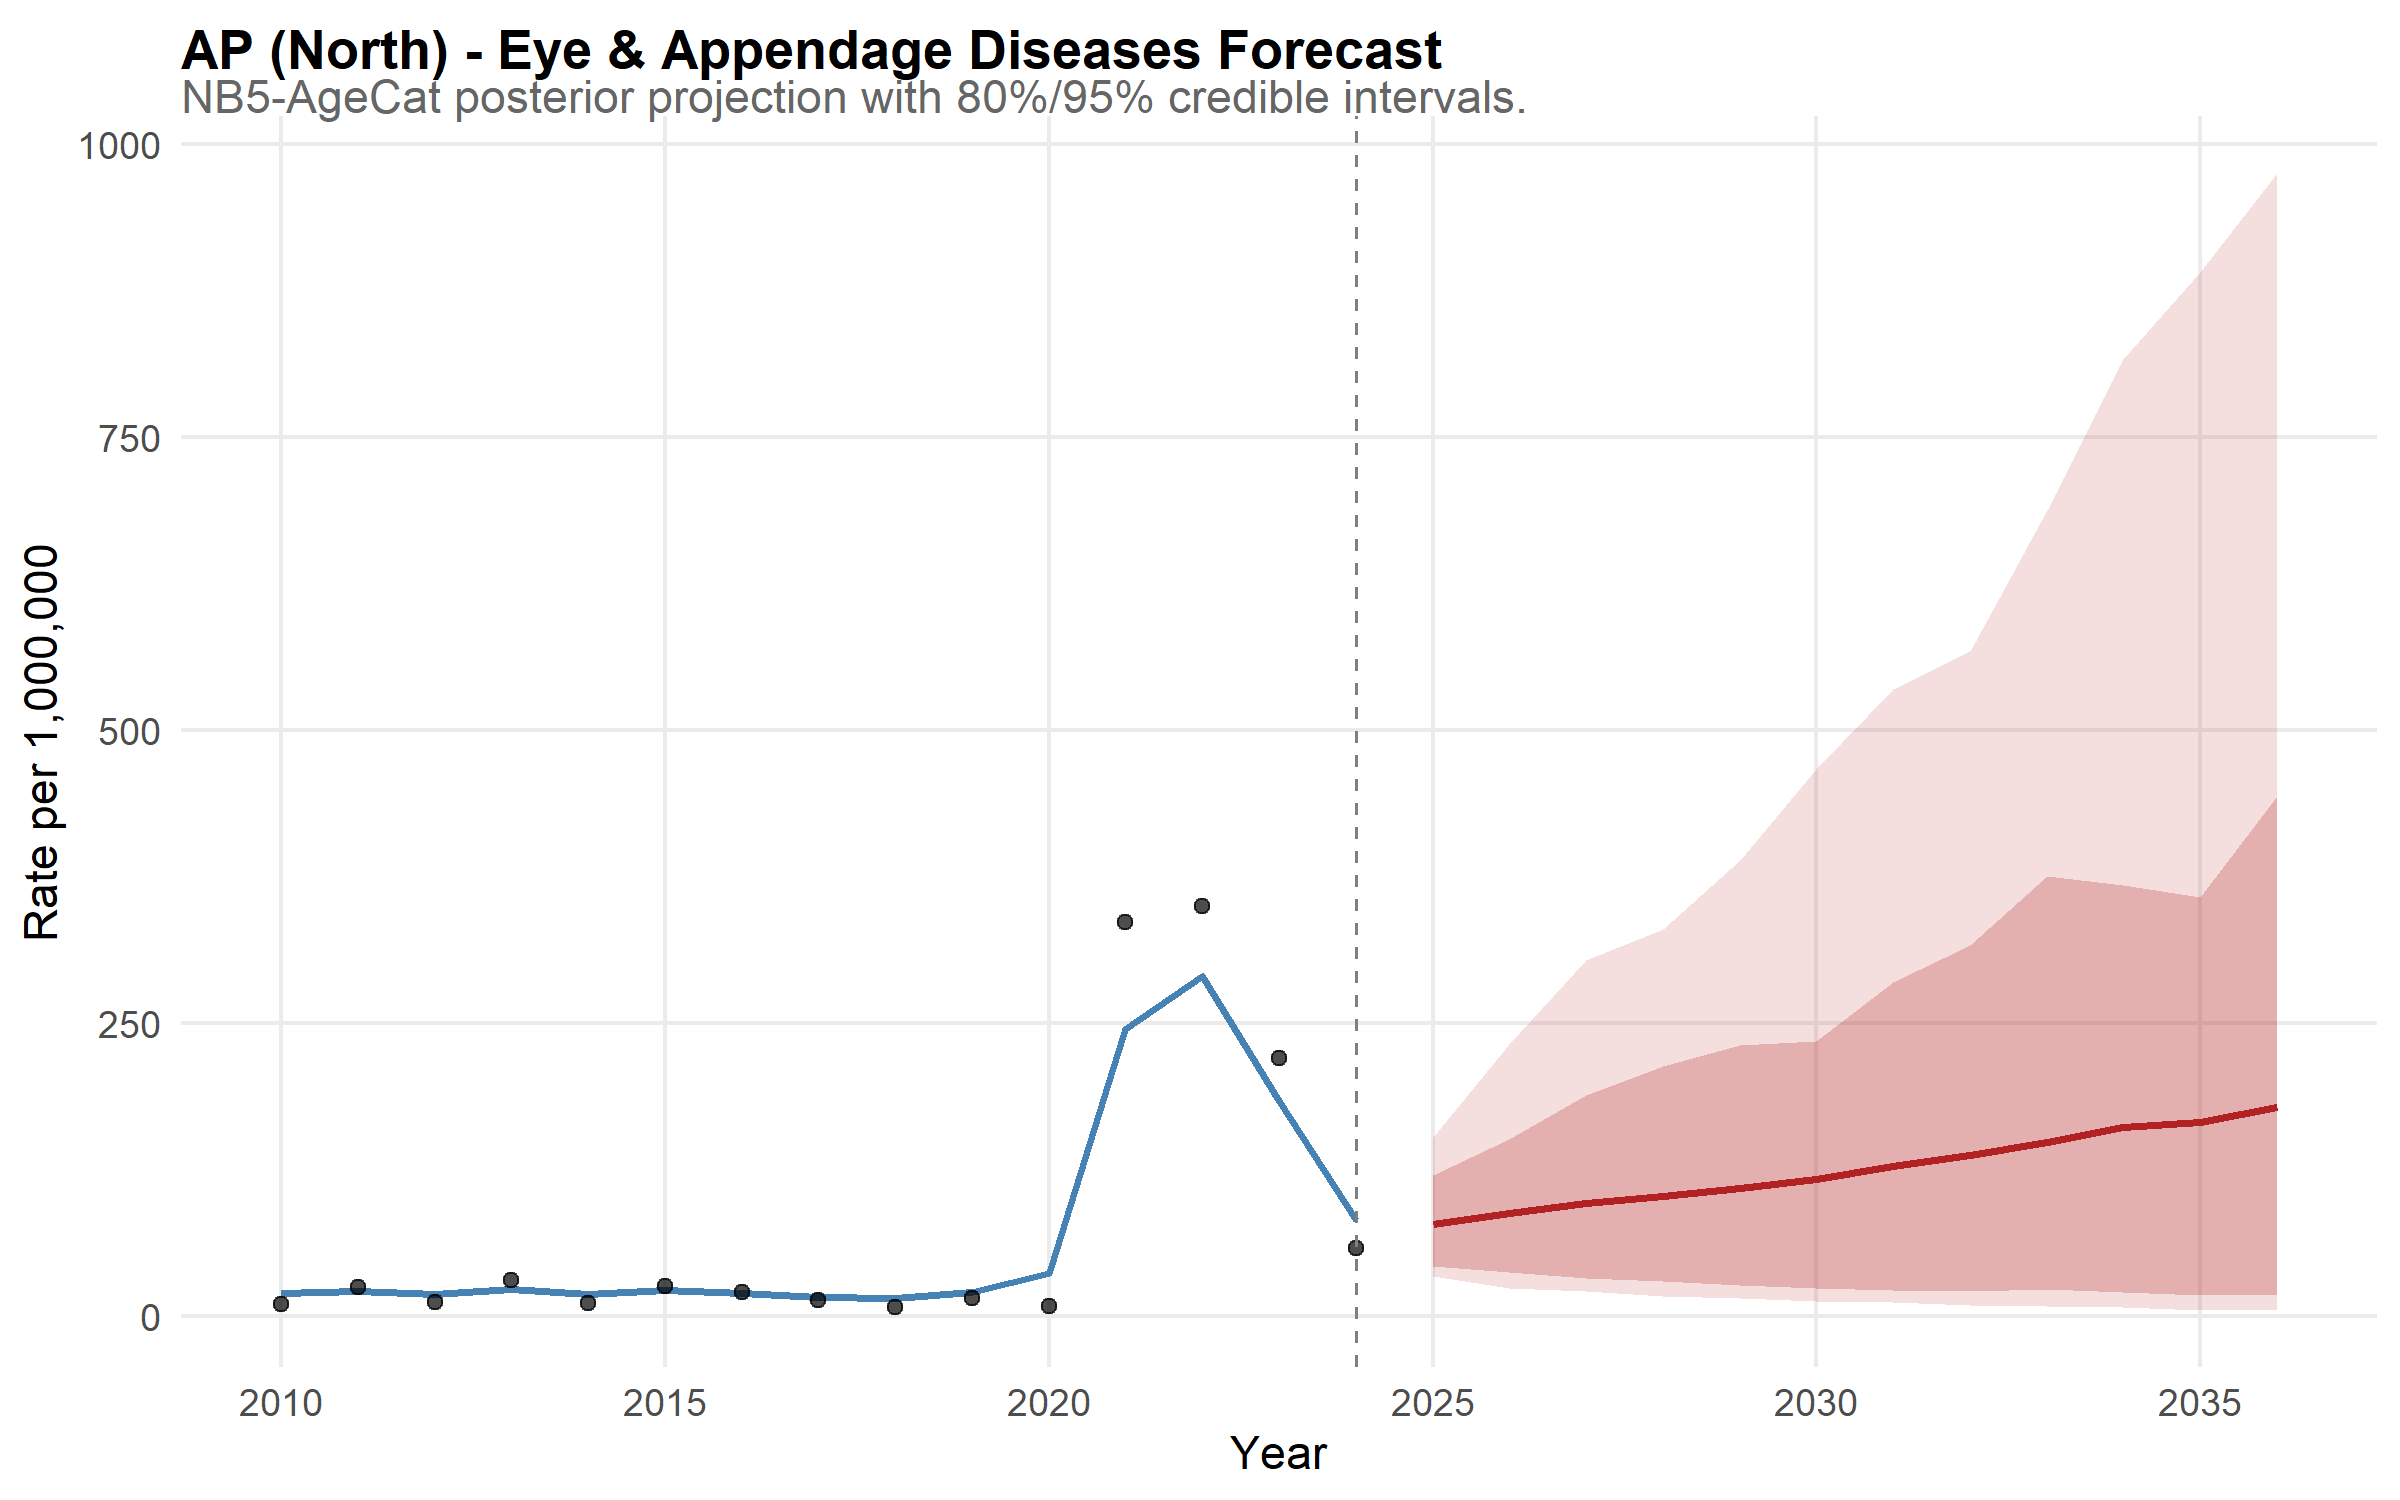

The data file committed next to this chart (first rows):
state, year, disease, mean_rate, lower_95, upper_95, lower_80, upper_80, is_forecast, region, disease_label, state_f, layer, obs_rate
AP, 2010, eye, 20.2, 11.12, 34.2, 13.1, 27.86, FALSE, North, Eye & Appendage Diseases, AP, model, NA
AP, 2011, eye, 21.77, 12.53, 33.4, 14.84, 28.65, FALSE, North, Eye & Appendage Diseases, AP, model, NA
AP, 2012, eye, 19.46, 12.03, 29.29, 13.39, 25.24, FALSE, North, Eye & Appendage Diseases, AP, model, NA
AP, 2013, eye, 23.43, 14.31, 34.41, 16.78, 30.65, FALSE, North, Eye & Appendage Diseases, AP, model, NA
AP, 2014, eye, 19.2, 11.07, 28.87, 13.57, 25.7, FALSE, North, Eye & Appendage Diseases, AP, model, NA
AP, 2015, eye, 22.2, 13.85, 33.66, 16.13, 29.06, FALSE, North, Eye & Appendage Diseases, AP, model, NA
AP, 2016, eye, 19.79, 12.57, 30.81, 14.21, 25.9, FALSE, North, Eye & Appendage Diseases, AP, model, NA
AP, 2017, eye, 16.82, 10.09, 25.37, 12.05, 22.24, FALSE, North, Eye & Appendage Diseases, AP, model, NA
AP, 2018, eye, 15.36, 9.225, 24.3, 10.75, 20.32, FALSE, North, Eye & Appendage Diseases, AP, model, NA
AP, 2019, eye, 21.05, 12.7, 32.65, 14.85, 27.49, FALSE, North, Eye & Appendage Diseases, AP, model, NA
AP, 2020, eye, 37.48, 23.68, 55.02, 27.07, 48.4, FALSE, North, Eye & Appendage Diseases, AP, model, NA
AP, 2021, eye, 244.8, 190.5, 315.7, 203.6, 287.4, FALSE, North, Eye & Appendage Diseases, AP, model, NA
AP, 2022, eye, 290.5, 227.4, 371.1, 246, 341.6, FALSE, North, Eye & Appendage Diseases, AP, model, NA
AP, 2023, eye, 183.4, 137.5, 235.9, 153, 217, FALSE, North, Eye & Appendage Diseases, AP, model, NA
AP, 2024, eye, 82.37, 55.26, 114.4, 63.8, 102.7, FALSE, North, Eye & Appendage Diseases, AP, model, NA
AP, 2025, eye, 78.75, 34.88, 152.7, 43.18, 121, TRUE, North, Eye & Appendage Diseases, AP, model, NA
AP, 2026, eye, 87.9, 24.19, 232.2, 37.55, 151.1, TRUE, North, Eye & Appendage Diseases, AP, model, NA
AP, 2027, eye, 97.08, 21.98, 303.6, 33.15, 188.5, TRUE, North, Eye & Appendage Diseases, AP, model, NA
AP, 2028, eye, 102.4, 17.7, 330.7, 30.01, 213.8, TRUE, North, Eye & Appendage Diseases, AP, model, NA
AP, 2029, eye, 109.2, 15.7, 389, 27.13, 231.1, TRUE, North, Eye & Appendage Diseases, AP, model, NA
AP, 2030, eye, 116.9, 13.37, 466.5, 24.35, 235.2, TRUE, North, Eye & Appendage Diseases, AP, model, NA
AP, 2031, eye, 128.6, 11.93, 535.2, 22.9, 285.1, TRUE, North, Eye & Appendage Diseases, AP, model, NA
AP, 2032, eye, 137.8, 9.922, 567.6, 22.14, 316.7, TRUE, North, Eye & Appendage Diseases, AP, model, NA
AP, 2033, eye, 148.9, 9.147, 688, 23.58, 375.3, TRUE, North, Eye & Appendage Diseases, AP, model, NA
AP, 2034, eye, 161.5, 7.889, 816.6, 21.16, 367.8, TRUE, North, Eye & Appendage Diseases, AP, model, NA
AP, 2035, eye, 165.7, 5.628, 890.4, 18.63, 357.7, TRUE, North, Eye & Appendage Diseases, AP, model, NA
AP, 2036, eye, 178.6, 6.477, 974.9, 18.21, 443.8, TRUE, North, Eye & Appendage Diseases, AP, model, NA
AP, 2010, NA, NA, NA, NA, NA, NA, NA, NA, NA, NA, observed, 10.56
AP, 2011, NA, NA, NA, NA, NA, NA, NA, NA, NA, NA, observed, 25.4
AP, 2012, NA, NA, NA, NA, NA, NA, NA, NA, NA, NA, observed, 12.23
AP, 2013, NA, NA, NA, NA, NA, NA, NA, NA, NA, NA, observed, 30.67
AP, 2014, NA, NA, NA, NA, NA, NA, NA, NA, NA, NA, observed, 11.38
AP, 2015, NA, NA, NA, NA, NA, NA, NA, NA, NA, NA, observed, 26.38
AP, 2016, NA, NA, NA, NA, NA, NA, NA, NA, NA, NA, observed, 21.24
AP, 2017, NA, NA, NA, NA, NA, NA, NA, NA, NA, NA, observed, 14.38
AP, 2018, NA, NA, NA, NA, NA, NA, NA, NA, NA, NA, observed, 7.951
AP, 2019, NA, NA, NA, NA, NA, NA, NA, NA, NA, NA, observed, 15.4
AP, 2020, NA, NA, NA, NA, NA, NA, NA, NA, NA, NA, observed, 9.336
AP, 2021, NA, NA, NA, NA, NA, NA, NA, NA, NA, NA, observed, 336.7
AP, 2022, NA, NA, NA, NA, NA, NA, NA, NA, NA, NA, observed, 350
AP, 2023, NA, NA, NA, NA, NA, NA, NA, NA, NA, NA, observed, 220.6
AP, 2024, NA, NA, NA, NA, NA, NA, NA, NA, NA, NA, observed, 58.29
